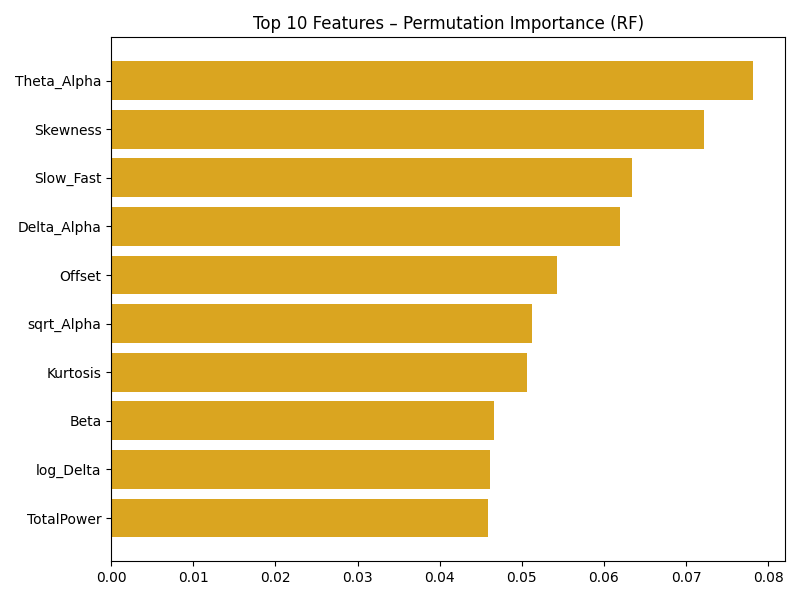

Values plotted in this chart, from the file beside it:
Feature, Importance
Theta_Alpha, 0.07815
Skewness, 0.07215
Slow_Fast, 0.06345
Delta_Alpha, 0.06198
Offset, 0.05423
sqrt_Alpha, 0.0513
Kurtosis, 0.05058
Beta, 0.04659
log_Delta, 0.04615
TotalPower, 0.04593
Alpha, 0.04504
log_Alpha, 0.04421
Delta, 0.04348
log_Gamma, 0.0414
log_Beta, 0.04019
Gamma, 0.03983
sqrt_Delta, 0.03863
Beta_Gamma, 0.03774
Theta, 0.03757
log_Theta, 0.03532
sqrt_Theta, 0.03498
sqrt_Beta, 0.03448
Slope, 0.03222
sqrt_Gamma, 0.03203
Alpha_Beta, 0.03198
